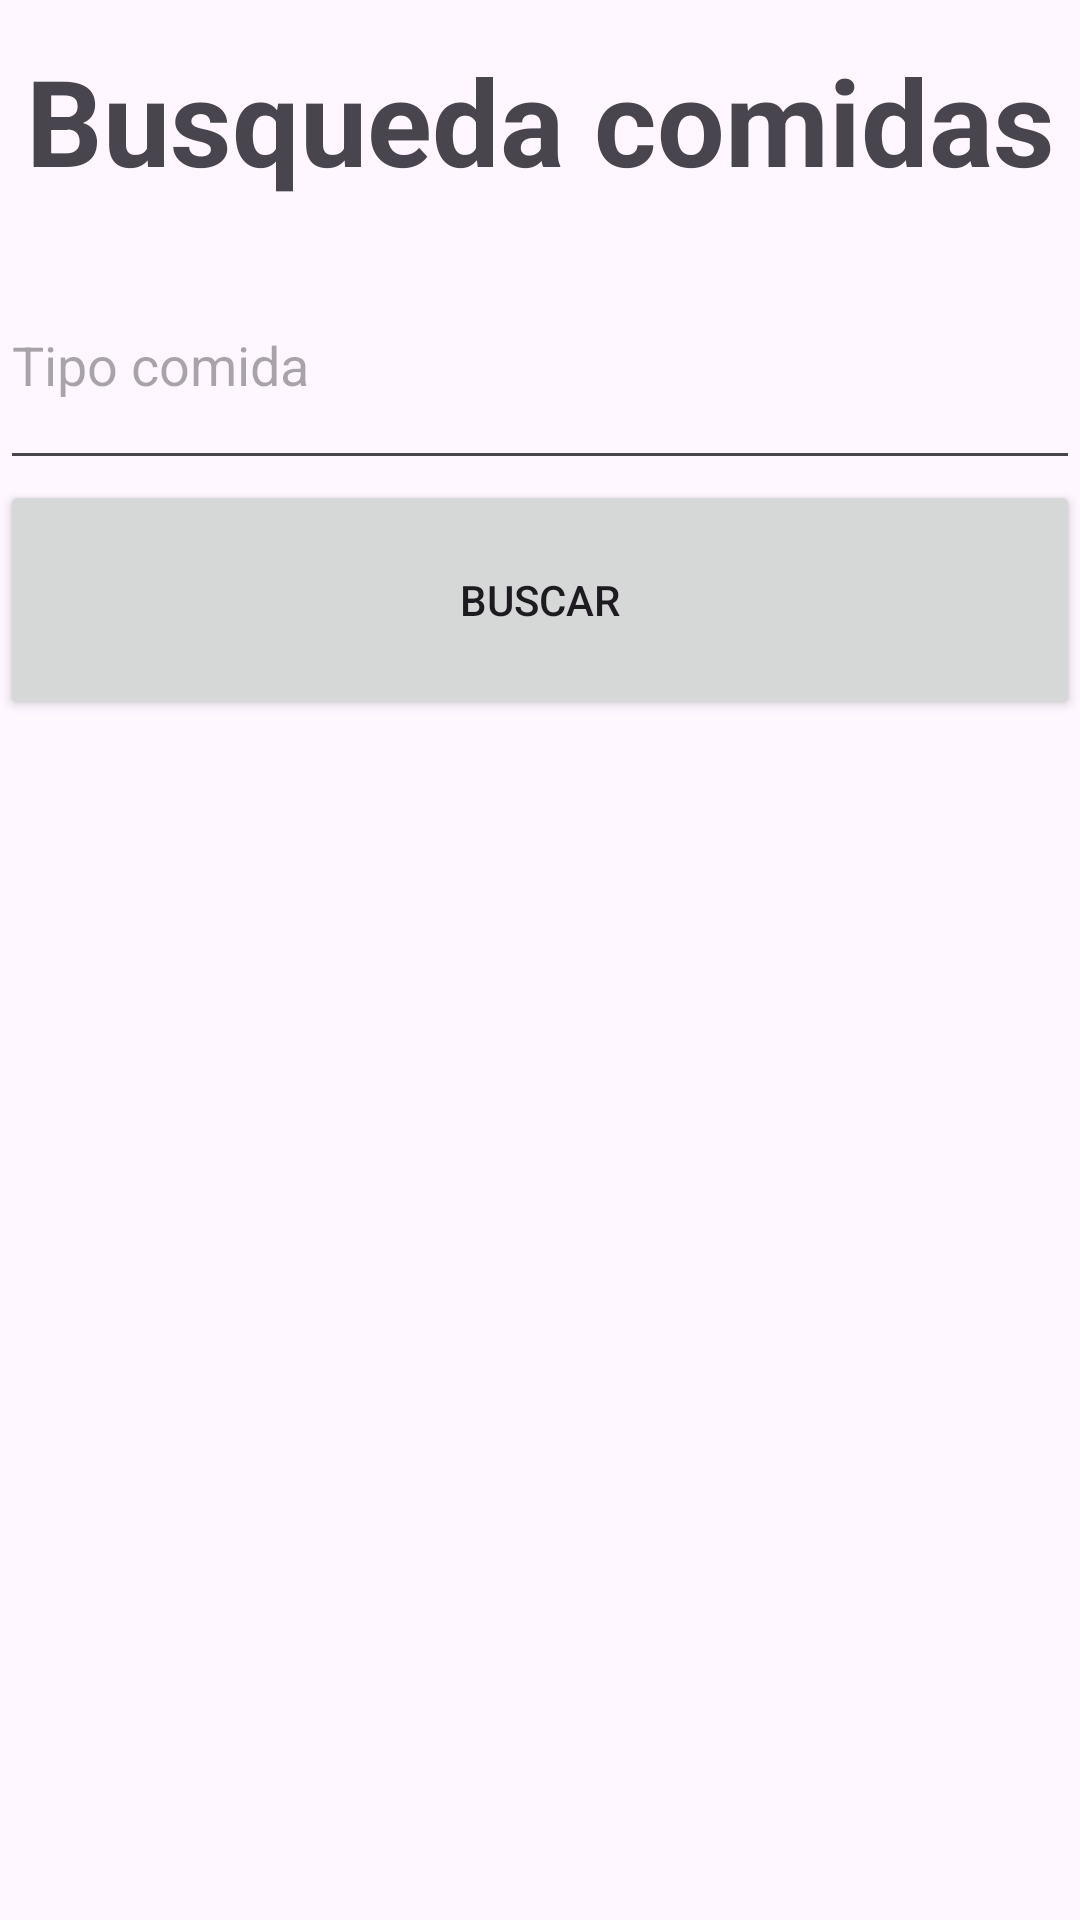

Here is an Android app screen rendered from its layout file. Give the layout XML and the strings, colors and styles it references.
<!-- AndroidManifest.xml: application theme Theme.ComidasActivity -->
<!-- res/layout/fragment_busqueda.xml -->
<?xml version="1.0" encoding="utf-8"?>
<LinearLayout xmlns:android="http://schemas.android.com/apk/res/android"
    android:layout_width="match_parent"
    android:layout_height="match_parent"
    android:orientation="vertical">

    <TextView
        android:id="@+id/textView"
        android:layout_width="match_parent"
        android:layout_height="80dp"
        android:textStyle="bold"
        android:textSize="40dp"
        android:gravity="center"
        android:text="Busqueda comidas" />

    <EditText
        android:id="@+id/editTextTipoComida"
        android:layout_width="match_parent"
        android:layout_height="80dp"
        android:ems="10"
        android:inputType="text"
        android:hint="Tipo comida" />

    <Button
        android:id="@+id/buttonBuscar"
        android:layout_width="match_parent"
        android:layout_height="80dp"
        android:text="Buscar" />
</LinearLayout>
<!-- resources referenced by this layout -->
<resources>
  <style name="Theme.ComidasActivity" parent="Base.Theme.ComidasActivity" />
  <style name="Base.Theme.ComidasActivity" parent="Theme.Material3.DayNight.NoActionBar">
          
          
      </style>
</resources>
